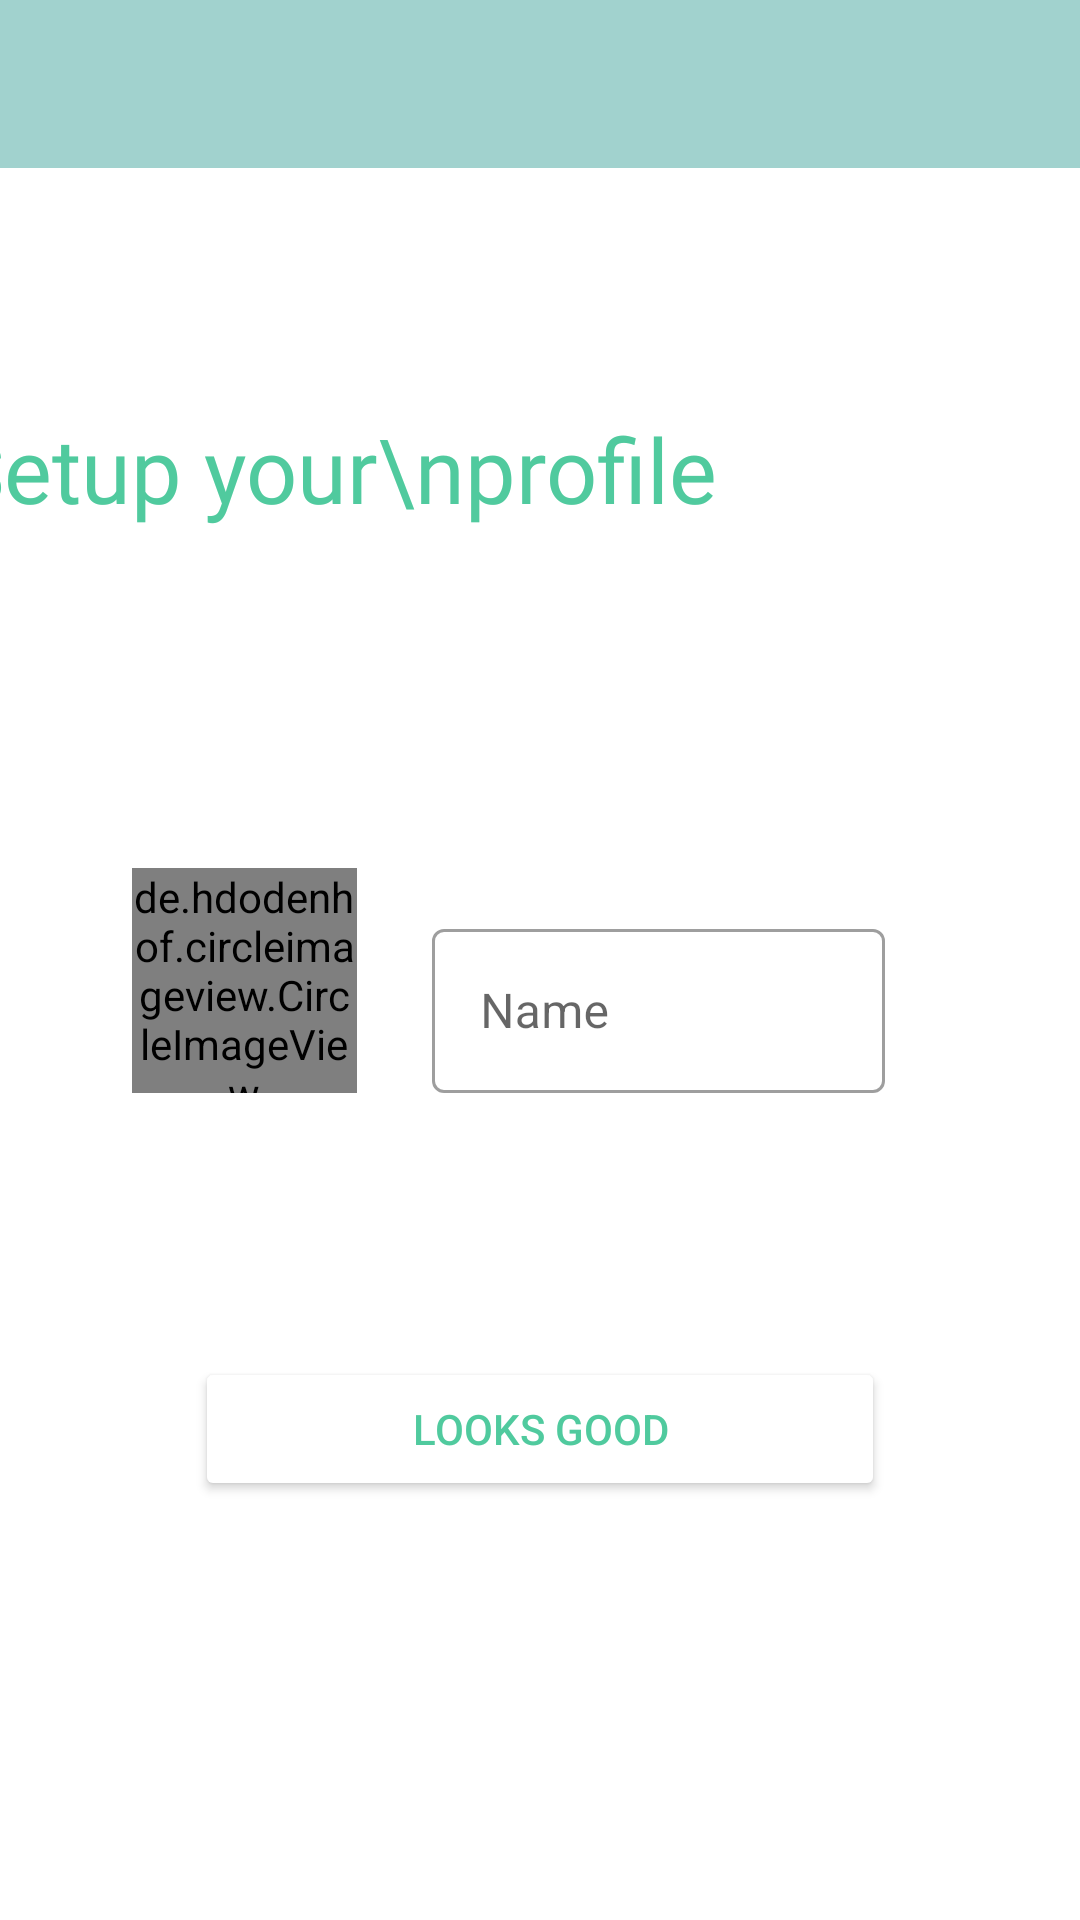

Android layout source for this screen:
<!-- AndroidManifest.xml: application theme Theme.Serobeta0 -->
<!-- res/layout/activity_setup.xml -->
<?xml version="1.0" encoding="utf-8"?>
<androidx.constraintlayout.widget.ConstraintLayout xmlns:android="http://schemas.android.com/apk/res/android"
    xmlns:app="http://schemas.android.com/apk/res-auto"
    xmlns:tools="http://schemas.android.com/tools"
    android:layout_width="match_parent"
    android:layout_height="match_parent"
    tools:context=".Setup">

    <com.google.android.material.appbar.AppBarLayout
        android:layout_width="match_parent"
        android:layout_height="wrap_content"
        app:layout_constraintEnd_toEndOf="parent"
        app:layout_constraintStart_toStartOf="parent"
        app:layout_constraintTop_toTopOf="parent">

        <androidx.appcompat.widget.Toolbar
            android:id="@+id/SetUpTool"
            android:layout_width="match_parent"
            android:layout_height="wrap_content"
            android:background="@color/green_var"
            android:minHeight="?attr/actionBarSize"
            android:theme="?attr/actionBarTheme"
            app:layout_constraintEnd_toEndOf="parent"
            app:layout_constraintStart_toStartOf="parent"
            app:layout_constraintTop_toTopOf="parent"
            app:titleTextColor="#FFFFFF" />
    </com.google.android.material.appbar.AppBarLayout>

    <TextView
        android:id="@+id/Headder"
        android:layout_width="wrap_content"
        android:layout_height="wrap_content"
        android:layout_marginStart="46dp"
        android:layout_marginTop="136dp"
        android:layout_marginEnd="184dp"
        android:fontFamily="@font/comfortaa"
        android:text="Setup your\nprofile"
        android:textColor="@color/cool_green"
        android:textSize="30sp"
        app:layout_constraintEnd_toEndOf="parent"
        app:layout_constraintStart_toStartOf="parent"
        app:layout_constraintTop_toTopOf="parent" />

    <de.hdodenhof.circleimageview.CircleImageView
        android:id="@+id/setupPfp"
        android:layout_width="75dp"
        android:layout_height="75dp"
        android:layout_marginStart="44dp"
        android:layout_marginTop="113dp"
        android:src="@drawable/ic_boy"
        app:layout_constraintStart_toStartOf="parent"
        app:layout_constraintTop_toBottomOf="@+id/Headder" />

    <Button
        android:id="@+id/Submit"
        android:layout_width="0dp"
        android:layout_height="wrap_content"
        android:layout_marginStart="65dp"
        android:layout_marginTop="276dp"
        android:layout_marginEnd="65dp"
        android:backgroundTint="#FFFFFF"
        android:text="Looks good"
        android:textColor="@color/cool_green"
        app:cornerRadius="30dp"
        app:layout_constraintEnd_toEndOf="parent"
        app:layout_constraintStart_toStartOf="parent"
        app:layout_constraintTop_toBottomOf="@+id/Headder"
        app:strokeColor="#50CA9E"
        app:strokeWidth="1dp" />

    <com.google.android.material.textfield.TextInputLayout
        android:id="@+id/setupNameLayout"
        style="@style/Widget.MaterialComponents.TextInputLayout.OutlinedBox.Dense"
        android:layout_width="0dp"
        android:layout_height="0dp"
        android:layout_marginStart="25dp"
        android:layout_marginTop="128dp"
        android:layout_marginEnd="65dp"
        android:hint="Name"
        app:layout_constraintBottom_toBottomOf="@+id/setupPfp"
        app:layout_constraintEnd_toEndOf="parent"
        app:layout_constraintHorizontal_bias="0.0"
        app:layout_constraintStart_toEndOf="@+id/setupPfp"
        app:layout_constraintTop_toBottomOf="@+id/Headder">

        <com.google.android.material.textfield.TextInputEditText
            android:id="@+id/setupName"
            android:layout_width="match_parent"
            android:layout_height="match_parent" />
    </com.google.android.material.textfield.TextInputLayout>

</androidx.constraintlayout.widget.ConstraintLayout>
<!-- resources referenced by this layout -->
<resources>
  <color name="cool_green">#50CA9E</color>
  <color name="green_var">#A1D2CE</color>
  <!-- drawable ic_boy: vector/xml drawable (drawable, 6223 chars, omitted) -->
  <style name="Theme.Serobeta0" parent="Theme.MaterialComponents.DayNight.NoActionBar">
          
          <item name="colorPrimary">@color/cool_green</item>
          <item name="colorPrimaryVariant">@color/green_var</item>
          <item name="colorOnPrimary">@color/white</item>
          
          <item name="colorSecondary">@color/teal_200</item>
          <item name="colorSecondaryVariant">@color/black</item>
          <item name="colorOnSecondary">@color/black</item>
          
          <item name="android:statusBarColor" tools:targetApi="l">?attr/colorPrimary</item>
          
      </style>
  <color name="white">#FFFFFF</color>
  <color name="teal_200">#1EE1BA</color>
  <color name="black">#FF000000</color>
</resources>
